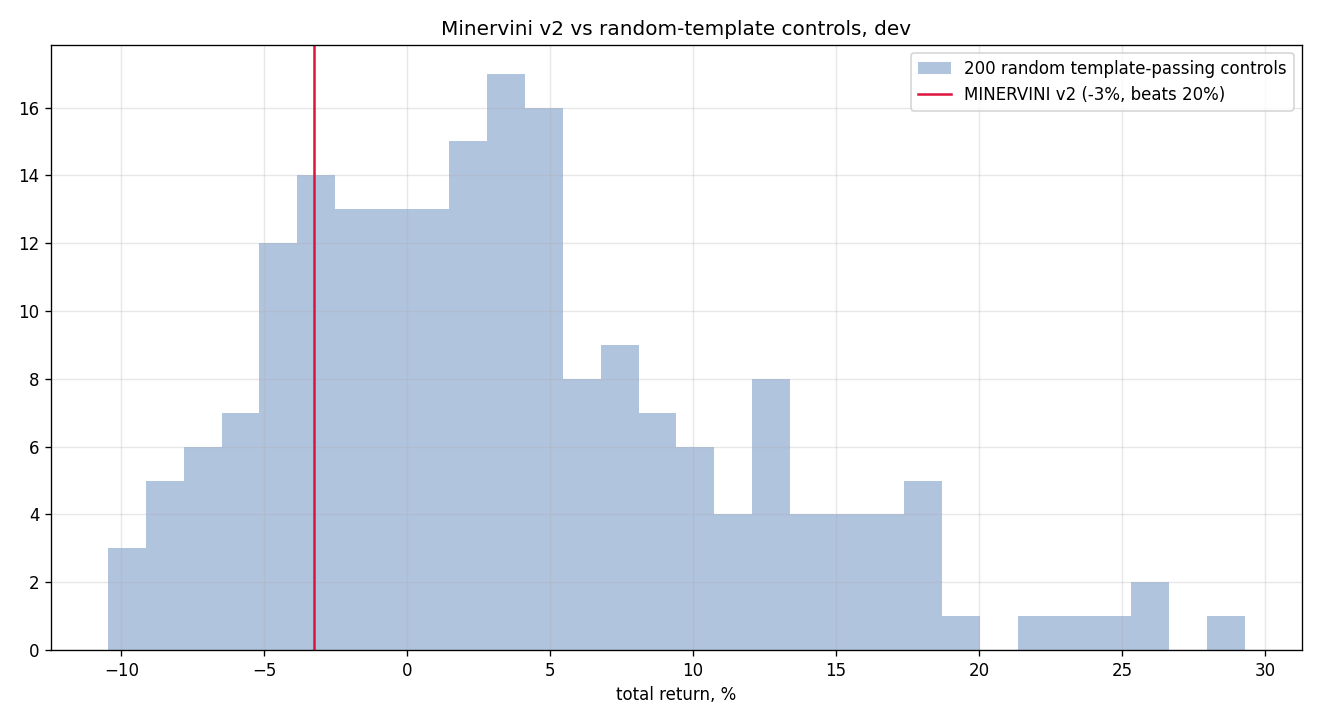

The table this chart was drawn from, first rows:
seed, total_return, n_trades
0, 0.03539, 50
1, 0.1278, 43
2, 0.04699, 55
3, 0.03674, 53
4, -0.0661, 37
5, -0.04035, 54
6, 0.09551, 53
7, -0.0152, 32
8, 0.124, 46
9, 0.01702, 35
10, -0.04999, 54
11, 0.1663, 50
12, 0.07846, 47
13, 0.06054, 61
14, 0.02147, 41
15, 0.009963, 54
16, 0.03699, 53
17, -0.01945, 50
18, 0.06796, 57
19, -0.08192, 53
20, 0.02265, 48
21, 0.06147, 68
22, -0.03818, 45
23, -0.04381, 61
24, -0.06851, 44
25, -0.02956, 46
26, 0.01017, 52
27, 0.1486, 42
28, -0.09526, 57
29, 0.04558, 52
30, 0.02787, 39
31, 0.01366, 44
32, 0.1082, 61
33, -0.006305, 52
34, 0.08098, 60
35, 0.2466, 52
36, 0.181, 53
37, 0.02301, 41
38, -0.02015, 51
39, -0.08736, 52
40, 0.2229, 69
41, 0.09131, 45
42, 0.07796, 52
43, -0.08261, 41
44, 0.002964, 49
45, 0.04035, 54
46, 0.01554, 51
47, -0.01449, 41
48, 0.03364, 40
49, 0.04388, 50
50, 0.02114, 48
51, 0.01326, 56
52, -0.05064, 49
53, 0.2592, 61
54, 0.05049, 51
55, -0.07585, 57
56, -0.06393, 58
57, 0.003768, 39
58, -0.007213, 43
59, 0.1308, 62
... 140 more rows
